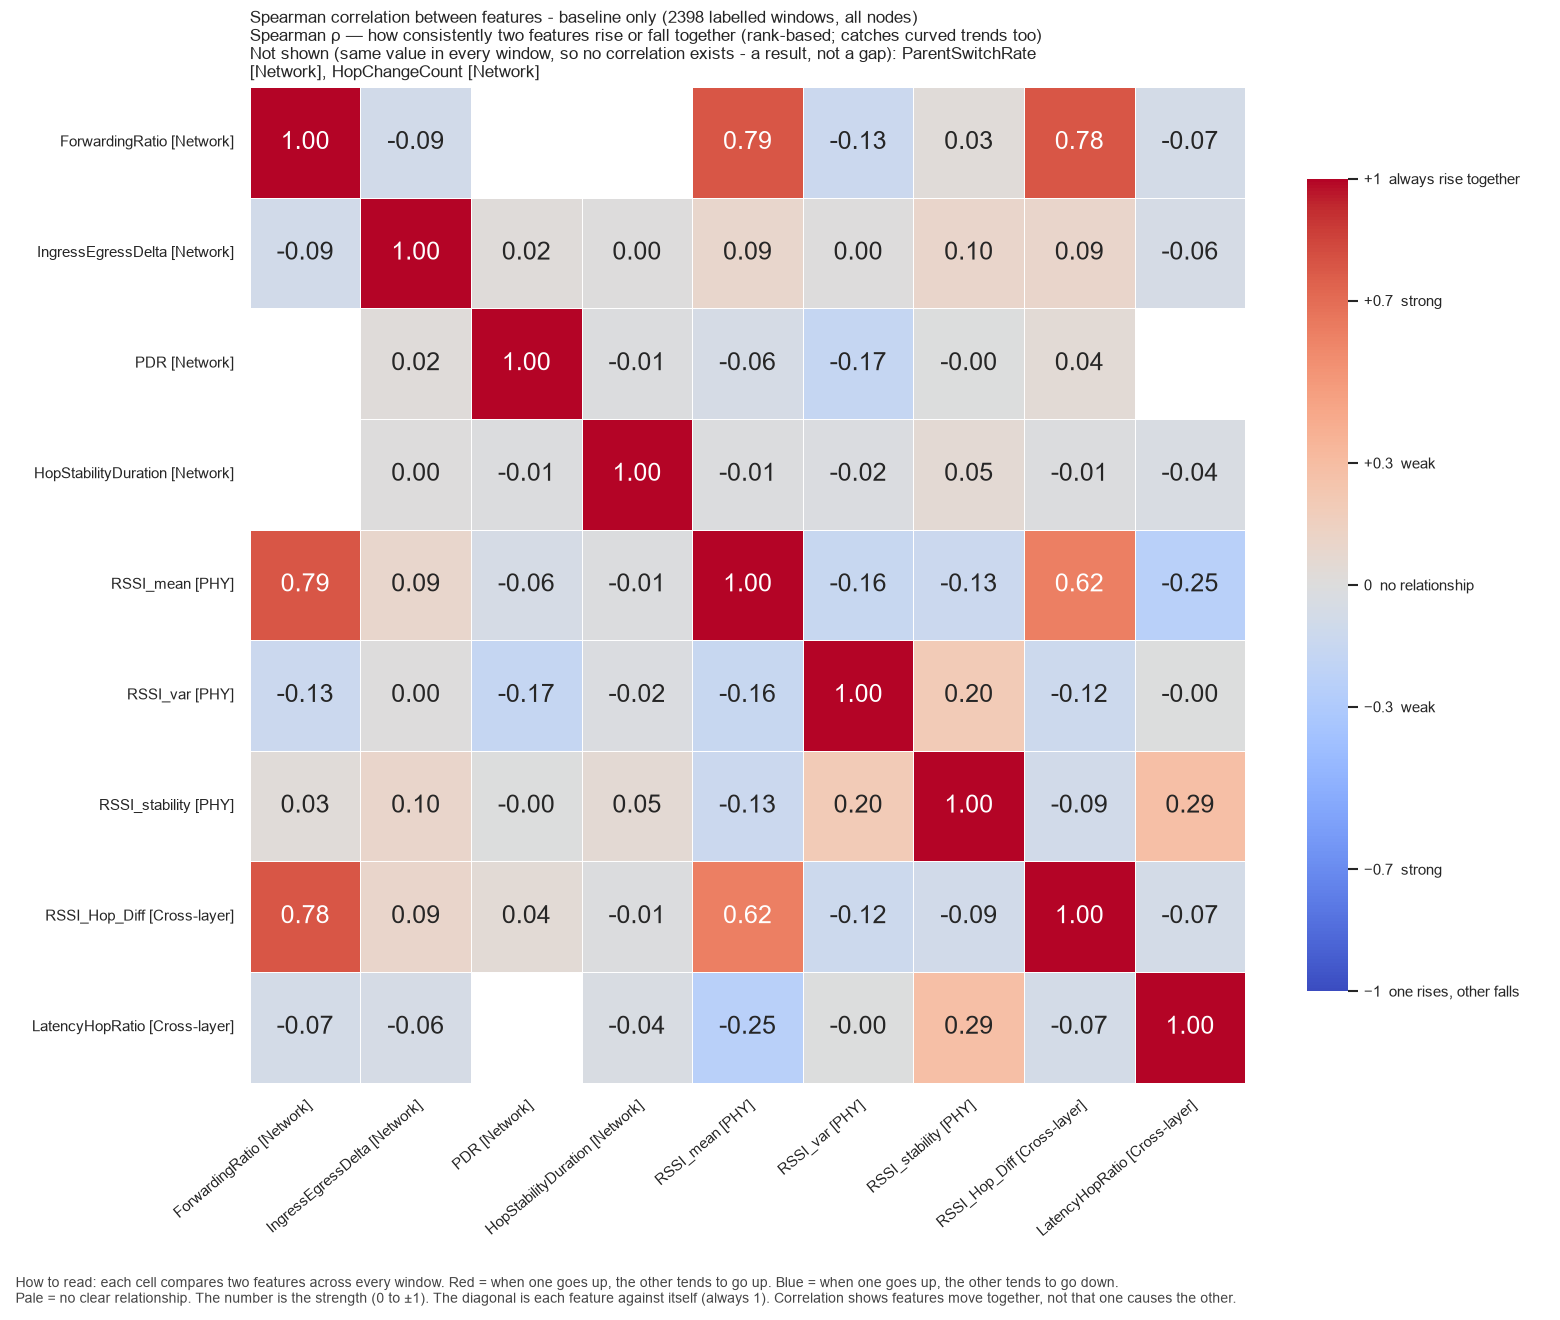

The table this chart was drawn from, first rows:
, ForwardingRatio, IngressEgressDelta, PDR, HopStabilityDuration, RSSI_mean, RSSI_var, RSSI_stability, RSSI_Hop_Diff, LatencyHopRatio
ForwardingRatio, 1.0, -0.0863, , , 0.7888, -0.1304, 0.03115, 0.7827, -0.07221
IngressEgressDelta, -0.0863, 1.0, 0.02064, 0.003633, 0.0924, 0.001939, 0.095, 0.09421, -0.05636
PDR, , 0.02064, 1.0, -0.0103, -0.0581, -0.1656, -0.002564, 0.04216, 
HopStabilityDuration, , 0.003633, -0.0103, 1.0, -0.01128, -0.01627, 0.05231, -0.01077, -0.03661
RSSI_mean, 0.7888, 0.0924, -0.0581, -0.01128, 1.0, -0.1559, -0.1289, 0.6237, -0.2466
RSSI_var, -0.1304, 0.001939, -0.1656, -0.01627, -0.1559, 1.0, 0.1961, -0.1225, -0.004914
RSSI_stability, 0.03115, 0.095, -0.002564, 0.05231, -0.1289, 0.1961, 1.0, -0.09293, 0.2876
RSSI_Hop_Diff, 0.7827, 0.09421, 0.04216, -0.01077, 0.6237, -0.1225, -0.09293, 1.0, -0.07131
LatencyHopRatio, -0.07221, -0.05636, , -0.03661, -0.2466, -0.004914, 0.2876, -0.07131, 1.0
